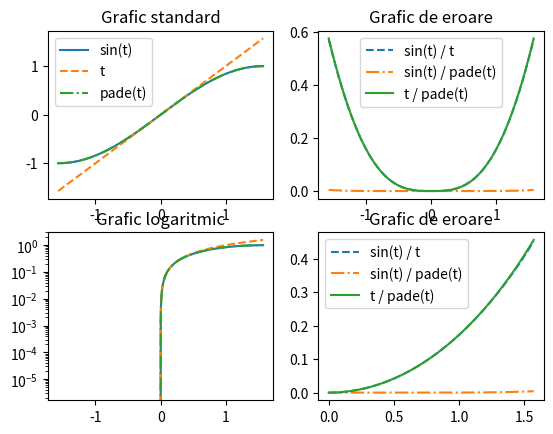

Write the Python code that produced this figure. (Note: this script raises an exception after producing the figure.)
import numpy as np
import matplotlib.pyplot as plt
import scipy.signal
import scipy.io.wavfile

nr_pct = 500000

spatiu = np.linspace(-np.pi/2, np.pi/2, nr_pct)
#spatiu = np.linspace(0, np.pi/2, nr_pct)
semnal_sin = lambda t: np.sin(t)
semnal_t = lambda t: t
semnal_pade = lambda t: (t - ((7 * t**3) / 60)) / (1 + (t**2 / 20))

fig,(ax1, ax2) = plt.subplots(2,2)
ax1[0].set_title('Grafic standard')
ax1[0].plot(spatiu, semnal_sin(spatiu), label = 'sin(t)')
ax1[0].plot(spatiu, semnal_t(spatiu), linestyle='dashed', label = 't')
ax1[0].plot(spatiu, semnal_pade(spatiu), linestyle = 'dashdot', label = 'pade(t)')
ax1[0].legend()

ax1[1].set_title('Grafic de eroare')
ax1[1].plot(spatiu, np.abs(semnal_sin(spatiu) - semnal_t(spatiu)), linestyle = 'dashed', label = 'sin(t) / t')
ax1[1].plot(spatiu, np.abs(semnal_sin(spatiu) - semnal_pade(spatiu)), linestyle = 'dashdot', label = 'sin(t) / pade(t)')
ax1[1].plot(spatiu, np.abs(semnal_pade(spatiu) - semnal_t(spatiu)), label = 't / pade(t)')
ax1[1].legend()

ax2[0].set_title('Grafic logaritmic')
ax2[0].plot(spatiu, semnal_sin(spatiu))
ax2[0].plot(spatiu, semnal_t(spatiu), linestyle='dashed')
ax2[0].plot(spatiu, semnal_pade(spatiu), linestyle = 'dashdot')
ax2[0].set_yscale("log")

# primesc erori pentru ca log primeste valori < 0,
# on my machine it works

ax2[1].set_title('Grafic de eroare')
ax2[1].plot(spatiu, np.abs(np.log(semnal_sin(spatiu)) - np.log(semnal_t(spatiu))), linestyle = 'dashed', label = 'sin(t) / t')
ax2[1].plot(spatiu, np.abs(np.log(semnal_sin(spatiu)) - np.log(semnal_pade(spatiu))), linestyle = 'dashdot', label = 'sin(t) / pade(t)')
ax2[1].plot(spatiu, np.abs(np.log(semnal_pade(spatiu)) - np.log(semnal_t(spatiu))), label = 't / pade(t)')
ax2[1].legend()

plt.savefig("plots/Exercitiul_8_aproximare_Pade.svg", format="svg")

plt.show()

